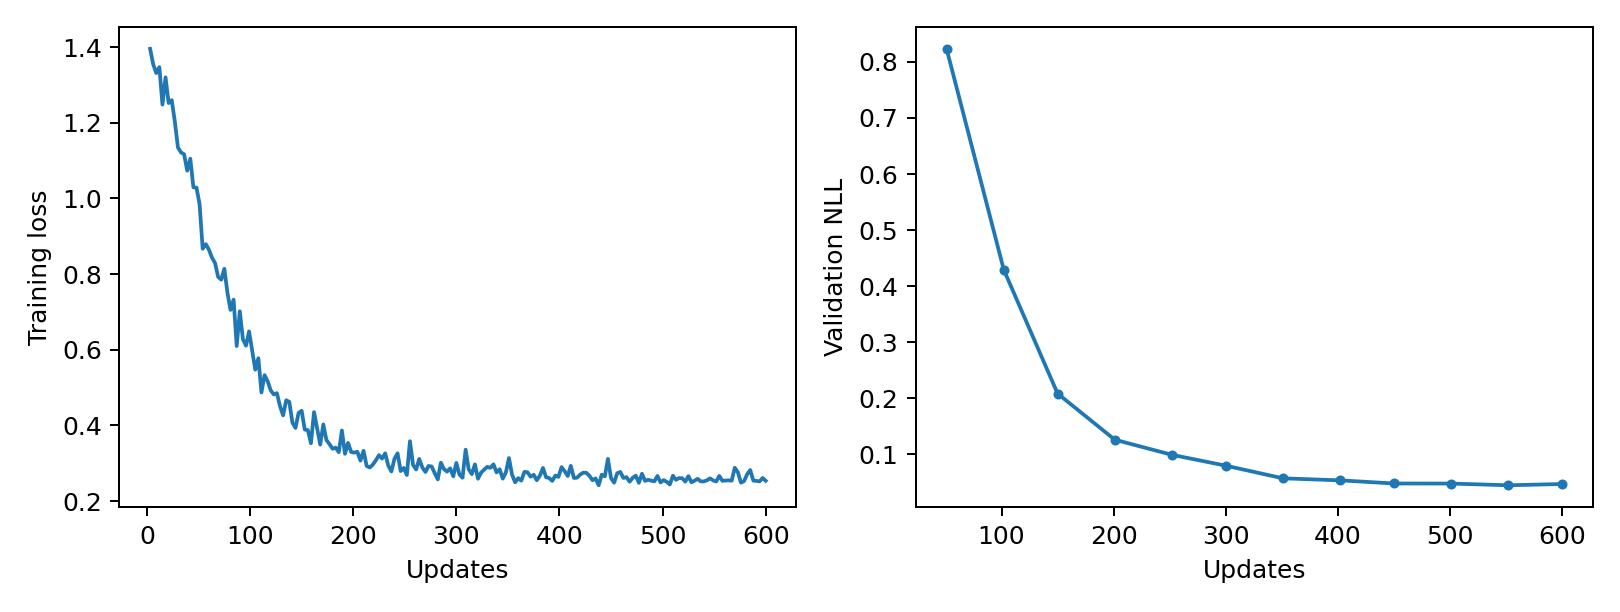

Values plotted in this chart, from the file beside it:
epoch, updates, train_loss, validation_nll, train_seconds, peak_gpu_mib
1, 3, 1.396, , 0.2636, 1197
2, 6, 1.355, , 0.2626, 1197
3, 9, 1.332, , 0.2628, 1197
4, 12, 1.347, , 0.265, 1197
5, 15, 1.248, , 0.2628, 1197
6, 18, 1.32, , 0.261, 1197
7, 21, 1.252, , 0.2676, 1197
8, 24, 1.26, , 0.2663, 1197
9, 27, 1.203, , 0.2682, 1197
10, 30, 1.135, , 0.2669, 1197
11, 33, 1.122, , 0.2676, 1197
12, 36, 1.117, , 0.2639, 1197
13, 39, 1.073, , 0.2641, 1197
14, 42, 1.105, , 0.2645, 1197
15, 45, 1.03, , 0.265, 1197
16, 48, 1.029, , 0.2664, 1197
17, 51, 0.985, 0.8233, 0.2634, 1197
18, 54, 0.8671, , 0.2632, 1197
19, 57, 0.8793, , 0.2632, 1197
20, 60, 0.865, , 0.2624, 1197
21, 63, 0.8436, , 0.2701, 1197
22, 66, 0.8294, , 0.2669, 1197
23, 69, 0.7925, , 0.2684, 1197
24, 72, 0.7853, , 0.2685, 1197
25, 75, 0.8141, , 0.2663, 1197
26, 78, 0.7511, , 0.2631, 1197
27, 81, 0.7053, , 0.2614, 1197
28, 84, 0.7325, , 0.2628, 1197
29, 87, 0.6099, , 0.2527, 1197
30, 90, 0.7018, , 0.2628, 1197
31, 93, 0.6279, , 0.2628, 1197
32, 96, 0.6108, , 0.263, 1197
33, 99, 0.6485, , 0.2615, 1197
34, 102, 0.5983, 0.4294, 0.2639, 1197
35, 105, 0.5472, , 0.2669, 1197
36, 108, 0.5776, , 0.265, 1197
37, 111, 0.4871, , 0.2659, 1197
38, 114, 0.5329, , 0.2704, 1197
39, 117, 0.5168, , 0.2629, 1197
40, 120, 0.4924, , 0.2638, 1197
41, 123, 0.4817, , 0.26, 1197
42, 126, 0.4852, , 0.2649, 1197
43, 129, 0.4505, , 0.2624, 1197
44, 132, 0.4265, , 0.2622, 1197
45, 135, 0.4664, , 0.2616, 1197
46, 138, 0.4621, , 0.265, 1197
47, 141, 0.4077, , 0.2629, 1197
48, 144, 0.3932, , 0.2653, 1197
49, 147, 0.433, , 0.2632, 1197
50, 150, 0.4386, 0.2085, 0.2679, 1197
51, 153, 0.3887, , 0.2696, 1197
52, 156, 0.3876, , 0.2632, 1197
53, 159, 0.3528, , 0.2632, 1197
54, 162, 0.4351, , 0.264, 1197
55, 165, 0.3926, , 0.264, 1197
56, 168, 0.3492, , 0.2628, 1197
57, 171, 0.4025, , 0.2646, 1197
58, 174, 0.3612, , 0.2629, 1197
59, 177, 0.3504, , 0.2617, 1197
60, 180, 0.338, , 0.2641, 1197
... 140 more rows
